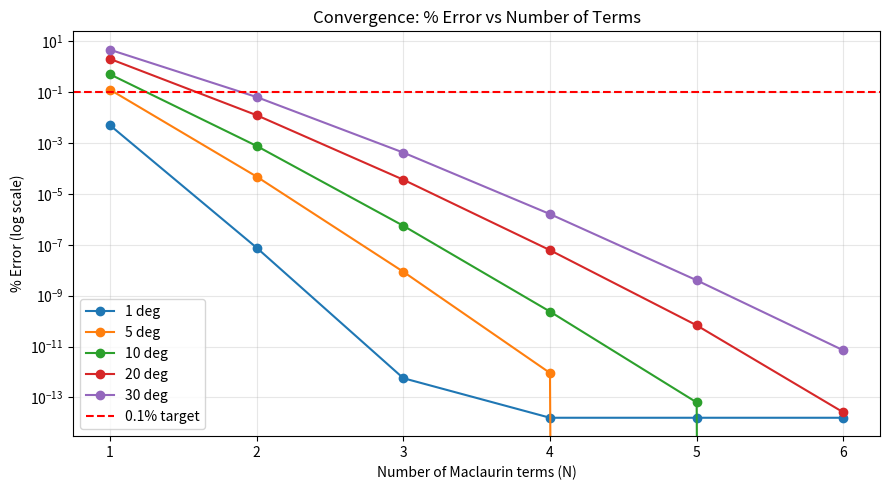
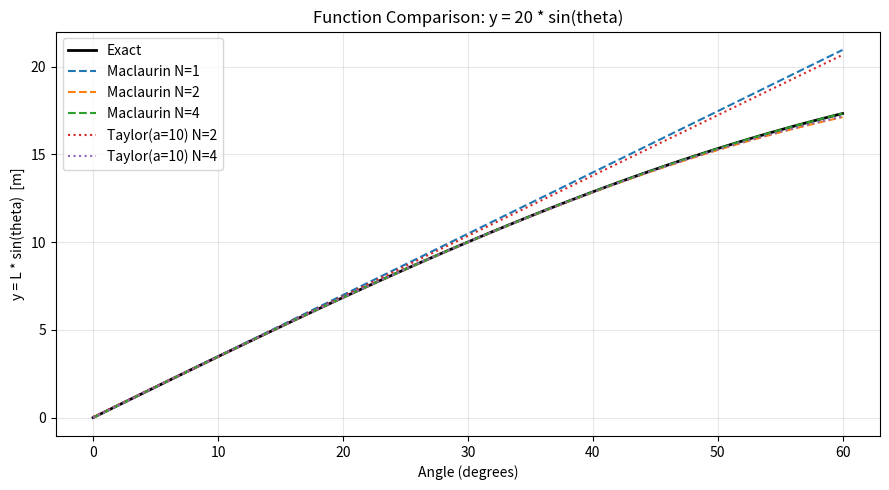
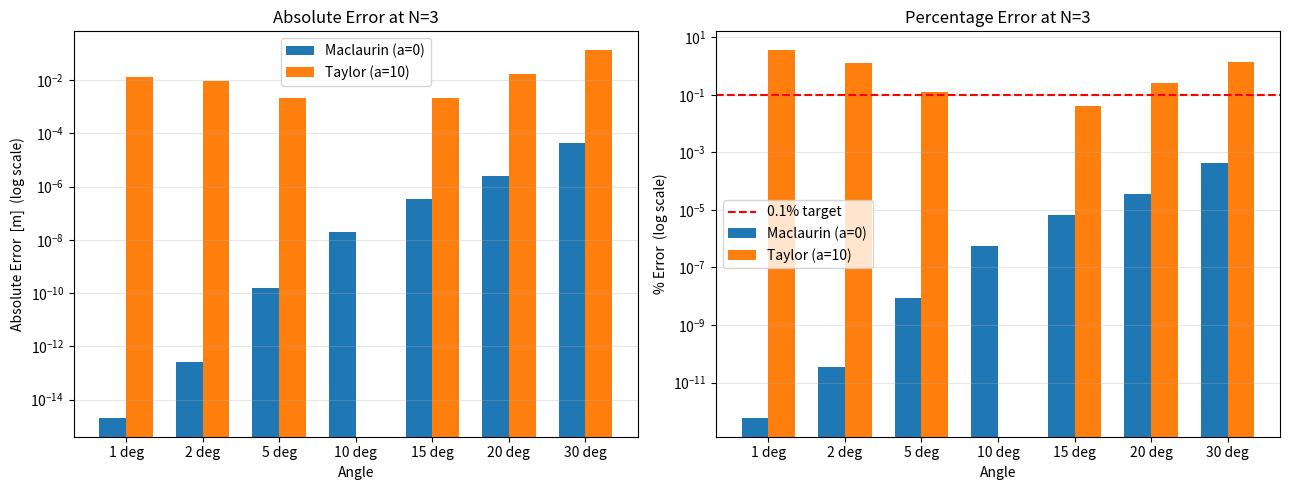

Here is the Python script that generated these plots, in order:
# ============================================================
# Civil Engineering Series Approximation
# HOW ACCURATE IS GOOD ENOUGH?
# Full integrated script: Parts 1 through 7
# ============================================================

import math
import matplotlib.pyplot as plt


# ============================================================
# PART 1: GEOMETRIC SERIES
# ============================================================

def geometric_sum(x, N):
    """S_N = 1 + x + x^2 + ... + x^N  (loop-based, no closed form)."""
    total = 0.0
    for k in range(N + 1):
        total += x ** k
    return total


# ============================================================
# PART 2: POWER SERIES
# ============================================================

def power_series(x, coefficients):
    """P_N(x) = a_0 + a_1*x + a_2*x^2 + ... + a_N*x^N."""
    result = 0.0
    for k, a_k in enumerate(coefficients):
        result += a_k * (x ** k)
    return result


# ============================================================
# PART 3: MACLAURIN SERIES FOR sin(theta)
# ============================================================

def sin_maclaurin(theta, N):
    """N-term Maclaurin approximation of sin(theta)."""
    result = 0.0
    for n in range(N):
        result += ((-1) ** n) * (theta ** (2 * n + 1)) / math.factorial(2 * n + 1)
    return result


# ============================================================
# PART 5: TAYLOR SERIES CENTERED AT a
# ============================================================

def sin_taylor(theta, a, N):
    """N-term Taylor approximation of sin(theta) centered at a."""
    result = 0.0
    sin_a = math.sin(a)
    cos_a = math.cos(a)
    for n in range(N):
        pattern = n % 4
        if pattern == 0:
            f_deriv = sin_a
        elif pattern == 1:
            f_deriv = cos_a
        elif pattern == 2:
            f_deriv = -sin_a
        else:
            f_deriv = -cos_a
        result += f_deriv * ((theta - a) ** n) / math.factorial(n)
    return result


# ============================================================
# CONSTANTS
# ============================================================

L = 20.0
angles_deg = [1, 2, 5, 10, 15, 20, 30]
term_counts = [1, 2, 3, 4]
a_rad = math.radians(10)


# ============================================================
# PART 1 OUTPUT: GEOMETRIC SERIES INVESTIGATION
# ============================================================

print("=" * 78)
print("PART 1: GEOMETRIC SERIES  S_N = 1 + x + x^2 + ... + x^N")
print("=" * 78)

print("\nSingle check: x = 0.5, N = 10")
approx = geometric_sum(0.5, 10)
exact = 1 / (1 - 0.5)
print(f"  Approximation:   {approx}")
print(f"  Exact (1/(1-x)): {exact}")
print(f"  Absolute error:  {abs(approx - exact):.3e}")
print(f"  Percent error:   {abs(approx - exact) / exact * 100:.6f}%")

for x in [0.5, 0.8, 0.9]:
    exact = 1 / (1 - x)
    print(f"\n--- x = {x}  (exact = {exact:.6f}) ---")
    print(f"{'N':>4} {'S_N':>15} {'Abs Error':>15} {'% Error':>12}")
    for N in [1, 2, 5, 10, 20, 50]:
        a = geometric_sum(x, N)
        ae = abs(a - exact)
        pe = ae / exact * 100
        print(f"{N:>4} {a:>15.8f} {ae:>15.2e} {pe:>12.6f}")


# ============================================================
# PART 2 OUTPUT: POWER SERIES VALIDATION
# ============================================================

print("\n" + "=" * 78)
print("PART 2: POWER SERIES  P_N(x) = a_0 + a_1*x + ... + a_N*x^N")
print("=" * 78)

ps = power_series(0.5, [1, 1, 1, 1, 1])
gs = geometric_sum(0.5, 4)
print("\nSanity check (coeffs = [1,1,1,1,1] at x = 0.5):")
print(f"  Power series:     {ps}")
print(f"  Geometric series: {gs}")
print(f"  Match? {abs(ps - gs) < 1e-12}")

print("\nArbitrary polynomial: 3 - 2x + 0.5x^2 + 0x^3 + 1x^4 at x = 2.0")
print(f"  P(2.0) = {power_series(2.0, [3, -2, 0.5, 0, 1])}")


# ============================================================
# PART 3 OUTPUT: MACLAURIN AT 10 DEGREES
# ============================================================

print("\n" + "=" * 78)
print("PART 3: MACLAURIN APPROXIMATION OF sin(theta)")
print("=" * 78)

theta = math.radians(10)
exact = math.sin(theta)
print(f"\ntheta = 10 deg = {theta:.6f} rad")
print(f"Exact sin(10 deg) = {exact:.10f}")
print(f"{'N':>4} {'Approx':>15} {'Abs Error':>15} {'% Error':>12}")
for N in term_counts:
    a = sin_maclaurin(theta, N)
    ae = abs(a - exact)
    pe = ae / abs(exact) * 100
    print(f"{N:>4} {a:>15.10f} {ae:>15.3e} {pe:>12.6f}")


# ============================================================
# PART 4 OUTPUT: ENGINEERING INVESTIGATION (Maclaurin tables)
# ============================================================

print("\n" + "=" * 78)
print("PART 4: ENGINEERING INVESTIGATION  y = L * sin(theta), L = 20 m")
print("=" * 78)

for N in term_counts:
    print(f"\n--- N = {N} term(s), MACLAURIN ---")
    print(f"{'Angle':>7} {'Exact y':>15} {'Approx y':>15} "
          f"{'Abs Error':>15} {'% Error':>12}")
    for deg in angles_deg:
        theta = math.radians(deg)
        exact_y = L * math.sin(theta)
        approx_y = L * sin_maclaurin(theta, N)
        ae = abs(approx_y - exact_y)
        pe = ae / abs(exact_y) * 100
        print(f"{deg:>6}d {exact_y:>15.10f} {approx_y:>15.10f} "
              f"{ae:>15.3e} {pe:>12.6f}")


# ============================================================
# PART 5 OUTPUT: TAYLOR TABLES CENTERED AT a = 10 DEG
# ============================================================

print("\n" + "=" * 78)
print("PART 5: TAYLOR TABLES CENTERED AT a = 10 deg")
print("=" * 78)

for N in term_counts:
    print(f"\n--- N = {N} term(s), TAYLOR(a=10 deg) ---")
    print(f"{'Angle':>7} {'Exact y':>15} {'Approx y':>15} "
          f"{'Abs Error':>15} {'% Error':>12}")
    for deg in angles_deg:
        theta = math.radians(deg)
        exact_y = L * math.sin(theta)
        approx_y = L * sin_taylor(theta, a_rad, N)
        ae = abs(approx_y - exact_y)
        pe = ae / abs(exact_y) * 100
        print(f"{deg:>6}d {exact_y:>15.10f} {approx_y:>15.10f} "
              f"{ae:>15.3e} {pe:>12.6f}")


# ============================================================
# PART 6 OUTPUT: MACLAURIN vs TAYLOR COMPARISON
# ============================================================

print("\n" + "=" * 78)
print("PART 6: MACLAURIN (a=0) vs TAYLOR (a=10 deg) - % ERROR COMPARISON")
print("=" * 78)

for N in term_counts:
    print(f"\n--- N = {N} term(s) ---")
    print(f"{'Angle':>7} {'Maclaurin %Err':>18} {'Taylor %Err':>15} {'Winner':>12}")
    for deg in angles_deg:
        theta = math.radians(deg)
        exact_y = L * math.sin(theta)
        m = L * sin_maclaurin(theta, N)
        t = L * sin_taylor(theta, a_rad, N)
        mp = abs(m - exact_y) / abs(exact_y) * 100
        tp = abs(t - exact_y) / abs(exact_y) * 100
        winner = "Maclaurin" if mp < tp else ("Taylor" if tp < mp else "tie")
        print(f"{deg:>6}d {mp:>18.6e} {tp:>15.6e} {winner:>12}")


# ============================================================
# PART 7: PLOTS
# ============================================================

# ---- Deliverable 2: Convergence plot ----
fig, ax = plt.subplots(figsize=(9, 5))
for deg in [1, 5, 10, 20, 30]:
    theta = math.radians(deg)
    exact_y = L * math.sin(theta)
    errs = [abs(L * sin_maclaurin(theta, N) - exact_y) / abs(exact_y) * 100
            for N in range(1, 7)]
    ax.semilogy(range(1, 7), errs, marker='o', label=f'{deg} deg')
ax.axhline(0.1, color='red', linestyle='--', label='0.1% target')
ax.set_xlabel('Number of Maclaurin terms (N)')
ax.set_ylabel('% Error (log scale)')
ax.set_title('Convergence: % Error vs Number of Terms')
ax.legend()
ax.grid(True, which='both', alpha=0.3)
plt.tight_layout()
plt.savefig('plot2_convergence.png', dpi=150, bbox_inches='tight')
plt.show()


# ---- Deliverable 3: Function comparison plot ----
degs = list(range(0, 61))
ths = [math.radians(d) for d in degs]

fig, ax = plt.subplots(figsize=(9, 5))
ax.plot(degs, [L * math.sin(t) for t in ths], 'k-', lw=2, label='Exact')
ax.plot(degs, [L * sin_maclaurin(t, 1) for t in ths], '--', label='Maclaurin N=1')
ax.plot(degs, [L * sin_maclaurin(t, 2) for t in ths], '--', label='Maclaurin N=2')
ax.plot(degs, [L * sin_maclaurin(t, 4) for t in ths], '--', label='Maclaurin N=4')
ax.plot(degs, [L * sin_taylor(t, a_rad, 2) for t in ths], ':', label='Taylor(a=10) N=2')
ax.plot(degs, [L * sin_taylor(t, a_rad, 4) for t in ths], ':', label='Taylor(a=10) N=4')
ax.set_xlabel('Angle (degrees)')
ax.set_ylabel('y = L * sin(theta)  [m]')
ax.set_title('Function Comparison: y = 20 * sin(theta)')
ax.legend()
ax.grid(True, alpha=0.3)
plt.tight_layout()
plt.savefig('plot3_function_comparison.png', dpi=150, bbox_inches='tight')
plt.show()


# ---- Deliverable 4: Error comparison plot (absolute + percentage) ----
N_test = 3
mac_abs, tay_abs, mac_pct, tay_pct = [], [], [], []
for deg in angles_deg:
    theta = math.radians(deg)
    exact_y = L * math.sin(theta)
    m = L * sin_maclaurin(theta, N_test)
    t = L * sin_taylor(theta, a_rad, N_test)
    mac_abs.append(abs(m - exact_y))
    tay_abs.append(abs(t - exact_y))
    mac_pct.append(abs(m - exact_y) / abs(exact_y) * 100)
    tay_pct.append(abs(t - exact_y) / abs(exact_y) * 100)

x = list(range(len(angles_deg)))
width = 0.35

fig, (ax1, ax2) = plt.subplots(1, 2, figsize=(13, 5))

ax1.bar([i - width/2 for i in x], mac_abs, width, label='Maclaurin (a=0)')
ax1.bar([i + width/2 for i in x], tay_abs, width, label='Taylor (a=10)')
ax1.set_xticks(x)
ax1.set_xticklabels([f'{d} deg' for d in angles_deg])
ax1.set_yscale('log')
ax1.set_xlabel('Angle')
ax1.set_ylabel('Absolute Error  [m]  (log scale)')
ax1.set_title(f'Absolute Error at N={N_test}')
ax1.legend()
ax1.grid(True, which='both', axis='y', alpha=0.3)

ax2.bar([i - width/2 for i in x], mac_pct, width, label='Maclaurin (a=0)')
ax2.bar([i + width/2 for i in x], tay_pct, width, label='Taylor (a=10)')
ax2.axhline(0.1, color='red', linestyle='--', label='0.1% target')
ax2.set_xticks(x)
ax2.set_xticklabels([f'{d} deg' for d in angles_deg])
ax2.set_yscale('log')
ax2.set_xlabel('Angle')
ax2.set_ylabel('% Error  (log scale)')
ax2.set_title(f'Percentage Error at N={N_test}')
ax2.legend()
ax2.grid(True, which='both', axis='y', alpha=0.3)

plt.tight_layout()
plt.savefig('plot4_error_comparison.png', dpi=150, bbox_inches='tight')
plt.show()


# ============================================================
# WRITTEN ANSWERS: PARTS 1, 3, 4, 5, 6, 7
# ============================================================

print("\n" + "=" * 78)
print("WRITTEN ANSWERS")
print("=" * 78)


# ---------------- PART 1 ANSWER ----------------
print("""
PART 1 INVESTIGATION - GEOMETRIC SERIES
--------------------------------------------------------------------
Q: Compare partial sums with the exact value for x = 0.5, 0.8, 0.9.
   How does the number of terms affect accuracy?  Why does
   convergence speed differ?

HOW THE NUMBER OF TERMS AFFECTS ACCURACY:
  For every x, adding more terms strictly improves the approximation.
  But the rate of improvement is dramatically different depending
  on x.

    x = 0.5: Already 0.049% error at N = 10 (below the 0.1% target).
             At N = 20 error is 4.8e-5 %; at N = 50 it hits
             floating-point precision (~1e-16).
    x = 0.8: Much slower.  At N = 10 the error is still 8.59%.
             You need roughly N = 50 to get to 0.0011%.
    x = 0.9: Extremely slow.  Even at N = 50 the error is 0.46% -
             still 4x above the 0.1% target.  Reaching 0.1% with
             x = 0.9 would require on the order of N = 200 terms.

WHY CONVERGENCE SPEED DIFFERS:
  The truncation error of the geometric partial sum is
        Error = x^(N+1) / (1 - x).
  Two effects combine as x approaches 1:

    (1) The numerator x^(N+1) shrinks more slowly.  At x = 0.5,
        each extra term multiplies the remaining tail by 0.5; the
        tail collapses quickly.  At x = 0.9, each extra term only
        multiplies by 0.9 - slow shrinkage.

    (2) The denominator (1 - x) grows.  The exact target 1/(1-x)
        is 2 for x=0.5, 5 for x=0.8, and 10 for x=0.9.  A larger
        target means the same absolute error becomes a smaller
        percentage - but this benefit is far outweighed by (1).

ENGINEERING IMPLICATION:
  Geometric-series convergence is very sensitive to how close x is
  to the edge of the interval of convergence.  Near the center
  (x small), a handful of terms is enough.  Near the boundary
  (x -> 1), even hundreds of terms may not meet a tight tolerance.
  The same sensitivity will reappear with sin(theta): the further
  theta is from the expansion point, the more terms are needed -
  or the more we need to move the expansion point.
""")


# ---------------- PART 2 NOTE ----------------
print("""
PART 2 - POWER SERIES
--------------------------------------------------------------------
No investigation question is posed for this part.  The function
power_series(x, coefficients) provides the general machinery for
evaluating any finite power series and is reused implicitly by the
Maclaurin and Taylor implementations.  Validation: passing five
1's as coefficients at x = 0.5 reproduces geometric_sum(0.5, 4)
exactly (1.9375), and the arbitrary polynomial
3 - 2x + 0.5x^2 + 0x^3 + 1x^4 evaluated at x = 2 gives 17.0 -
both confirmed in the output above.
""")


# ---------------- PART 3 ANSWER ----------------
print("""
PART 3 INVESTIGATION - MACLAURIN AT 10 DEG
--------------------------------------------------------------------
Q: For theta = 10 deg, calculate approximations using 1, 2, 3, and
   4 terms.  Compare each to the exact value.  What is the error
   at each step?

Exact sin(10 deg) = 0.1736481777

   TERMS        APPROX          ABS ERROR       % ERROR
     1      0.1745329252      8.847e-04      0.509506 %
     2      0.1736468290      1.349e-06      0.000777 %
     3      0.1736481786      9.784e-10      0.000001 %
     4      0.1736481777      4.140e-13      0.000000 %

ERROR AT EACH STEP:
  N = 1 (theta alone): 0.5095% - the familiar small-angle
       approximation sin(theta) ~= theta.  Not accurate enough for
       a 0.1% engineering target.
  N = 2 (adds -theta^3/3!): 0.000777% - error drops by a factor of
       about 650.  Already >100x better than the 0.1% target.
  N = 3 (adds +theta^5/5!): 0.0000006% - another factor of ~1400.
       Far beyond any realistic engineering precision.
  N = 4 (adds -theta^7/7!): ~4e-13 absolute - floating-point
       rounding level.  Further terms are pointless.

KEY OBSERVATIONS:
  1. Each extra term reduces the error by roughly 2-3 orders of
     magnitude.  This is the signature of very fast convergence,
     driven by the factorial denominators 3!, 5!, 7!.
  2. The improvement is dramatic, not linear.  1 -> 2 terms takes
     the error from 0.5% to under 0.001%; 3 terms is overkill.
  3. Engineering sweet spot for theta = 10 deg is N = 2.
  4. The sign of the error alternates: N=1 overestimates, N=2
     underestimates slightly, N=3 overestimates again.  This is
     the alternating-series behaviour of the Maclaurin expansion
     of sin.

ENGINEERING IMPLICATION:
  For small angles - the regime where civil and structural
  engineering typically operates - a two-term Maclaurin series
  meets a 0.1% accuracy requirement with margin to spare.  The
  one-term approximation sin(theta) ~= theta is only adequate
  for very small angles (roughly under 3-4 deg).
""")


# ---------------- PART 4 ANSWER ----------------
print("""
PART 4 ANALYSIS - ENGINEERING INVESTIGATION
--------------------------------------------------------------------
Q1. How does the error change as the angle increases?
    The error grows monotonically - and faster than linearly - as
    theta increases, for every fixed N.  At N = 2, for example:
        1 deg  ->  ~0 %
        2 deg  ->  ~0 %
        5 deg  ->  0.0003 %
        10 deg ->  0.00078 %
        15 deg ->  0.0039 %
        20 deg ->  0.0124 %
        30 deg ->  0.063 %
    At N = 1 (small-angle approx sin(theta) ~= theta), the error is
    dramatic: 0.005% at 1 deg, 0.127% at 5 deg, 0.510% at 10 deg,
    4.65% at 30 deg.  Reason: the leading error term is the first
    omitted term.  For N = 1 that is theta^3/3! - a cubic, so the
    error scales like theta^3.  Tripling theta from 10 to 30 deg
    multiplies the error by ~27, consistent with (30/10)^3 = 27.

Q2. How does the error change as you add more terms?
    Every additional term reduces the error by orders of magnitude.
    At theta = 30 deg:
        N = 1 ->  4.65 %
        N = 2 ->  0.063 %       (factor ~74 improvement)
        N = 3 ->  0.00043 %     (factor ~146 improvement)
        N = 4 ->  0.000002 %    (factor ~215 improvement)
    The improvement factors grow with N because the factorial
    denominators (1/3!, 1/5!, 1/7!) shrink faster than the powers
    of theta grow.  The approximation oscillates around the true
    value - N = 1 overestimates, N = 2 underestimates, N = 3
    overestimates - consistent with the alternating-series
    behaviour.

Q3. For small angles (< 5 deg), how many terms are sufficient?
    For the 0.1 % target:
        1 deg: N = 1 already passes (0.0051 %)
        2 deg: N = 1 already passes (0.0203 %)
        3 deg: N = 1 borderline (~0.07 %)
        5 deg: N = 1 FAILS (0.127 %); N = 2 passes at 0.0003 %
    So for a uniform answer covering everything up to 5 deg, use
    N = 2.  For angles strictly below ~3 deg, N = 1 (the classic
    small-angle approximation) is adequate.

Q4. For larger angles (> 20 deg), how many terms are needed?
    20 deg: N = 1 fails (2.05 %).  N = 2 passes at 0.0124 %.
    30 deg: N = 1 fails (4.65 %).  N = 2 passes at 0.063 %.
    So N = 2 covers all angles up to 30 deg with margin.  For a
    wider envelope, N = 3 is safe up to at least 60 deg.

SUMMARY TABLE (minimum N for 0.1 % over the angle range):
    0 -  3 deg  ->  N = 1
    0 - 30 deg  ->  N = 2
    0 - 60 deg  ->  N = 3
    0 - 90 deg  ->  N = 4

The single most important takeaway: two terms of the Maclaurin
series meet the 0.1 % target across the entire angle range tested.
""")


# ---------------- PART 5 ANSWER ----------------
print("""
PART 5 COMPARISON - MACLAURIN (a=0) vs TAYLOR (a=10 deg)
--------------------------------------------------------------------
Q: Which performs better near 10 deg?  Which is better far from 10 deg?

AT THE EXPANSION POINT (theta = 10 deg):
  Taylor is EXACT at its center for any N >= 1 (error = 0).
  Maclaurin is tiny but nonzero there (2.4e-10 % at N = 4).  So
  exactly at 10 deg, Taylor wins - trivially, by construction.

NEAR 10 deg (say 5 deg or 15 deg):
  Surprisingly, Maclaurin still wins numerically.
     At 15 deg (5 deg from Taylor's center, 15 deg from
     Maclaurin's center):
        Maclaurin N = 4: 6.15e-09 %
        Taylor   N = 4: 1.78e-04 %   ->  Maclaurin wins by ~29,000x
     At 5 deg:
        Maclaurin N = 4: 9.17e-13 %
        Taylor   N = 4: 4.34e-04 %   ->  Maclaurin wins by ~4.7e8 x
  Only EXACTLY at 10 deg does Taylor win.  A few degrees away,
  Maclaurin is already better.

FAR FROM 10 deg (1 deg or 30 deg):
  Maclaurin wins decisively.
     At 1 deg:  Maclaurin 1.59e-14 %;  Taylor 2.07e-02 %.
                Factor ~1e12 difference.
     At 30 deg: Maclaurin 1.63e-06 %;  Taylor 2.99e-02 %.
                Factor ~18,000 difference.

WHY DOES MACLAURIN WIN EVEN NEAR 10 deg?
  The standard guideline "center the Taylor series near the angle
  of interest" is a general rule of thumb, but it depends on the
  function's coefficient structure.  For sin, the Maclaurin
  coefficients are
        1, -1/3!, +1/5!, -1/7!, ...
      = 1, -0.1667, +0.0083, -0.0002, ...
  and shrink extremely fast because of the factorials.  Two terms
  already give 0.001 % at 10 deg; three terms give 1e-7 %.
  The Taylor-at-10 coefficients, by contrast, are built from
  sin(10 deg) ~= 0.174 and cos(10 deg) ~= 0.985, which decay far
  more slowly.  The (theta - 10)^n factor being small near 10 deg
  doesn't compensate for the slower coefficient decay.

ENGINEERING TAKEAWAY:
  The Maclaurin series for sin is exceptionally well-behaved -
  adding an off-center expansion actually HURTS accuracy over
  most of the range.  This does NOT mean the guideline is wrong
  in general (for functions with poles or slowly-decaying
  coefficients, centering near the angle of interest usually does
  dominate).  It means you must VERIFY numerically rather than
  trust the heuristic - which this activity demonstrated.
""")


# ---------------- PART 6 ANSWER ----------------
print("""
PART 6 ANALYSIS - CONCEPTUAL DISCUSSION QUESTIONS
--------------------------------------------------------------------
Q1. Does adding more terms always improve the approximation?
    Not always - but for the functions in this activity, yes.
    Adding a term improves the approximation only inside the
    interval of convergence.  Outside it (e.g. geometric series
    with |x| >= 1), adding terms makes the sum diverge.  Even
    inside the interval, some series approach the limit in
    alternation, so the error may temporarily increase before
    decreasing - but on average and in the limit, adding terms
    always brings you closer to the truth.  For our specific
    functions (geometric with |x| < 1, Maclaurin/Taylor of sin),
    adding terms strictly reduces the error, by orders of
    magnitude per term.  The reason is that both are analytic with
    infinite radius of convergence and rapidly-decaying
    coefficients.

Q2. Why is the Maclaurin approximation most accurate near zero?
    Because the Maclaurin series is CONSTRUCTED to be exact at
    zero.  The N-term Maclaurin approximation matches the value,
    first derivative, second derivative, ..., and N-th derivative
    of f exactly at theta = 0.  Any error therefore comes from the
    omitted terms, and each omitted term carries a factor of
    theta^(N+1).  When theta is small, theta^(N+1) is extremely
    small, so the error is tiny.  As theta grows, theta^(N+1)
    grows - so the same N gives worse accuracy farther from zero.

Q3. Why can changing the Taylor expansion point improve accuracy?
    Because the Taylor series is exact at its expansion point, and
    the local accuracy follows the expansion point around.  If
    your application operates around theta = 10 deg, expanding at
    10 deg guarantees that the value and the first N derivatives
    match at 10 deg; the leading error term is proportional to
    (theta - 10)^(N+1), which is tiny when theta is near 10 deg.
    HOWEVER - the word "can" matters.  In this activity we found
    that Maclaurin actually beats Taylor-at-10 at almost every
    angle, including near 10 deg, because "center near interest"
    is only one of the factors determining accuracy; the other is
    the coefficient-decay rate, and for sin the Maclaurin
    coefficients decay much faster.

Q4. How does the distance from the expansion point affect accuracy?
    For fixed N, error grows as distance |theta - a| grows -
    roughly proportional to |theta - a|^(N+1).  Example with
    Taylor centered at 10 deg, N = 4:
        theta = 10 deg (distance 0):   error = 0
        theta = 15 deg (distance 5):   error = 1.78e-04 %
        theta = 20 deg (distance 10):  error = 2.35e-03 %
        theta = 30 deg (distance 20):  error = 2.99e-02 %
    Error clearly grows with distance.  But the actual magnitudes
    depend on the coefficient structure of the series - for
    Maclaurin, the coefficients decay so fast that even at 30 deg
    the error stays below 1e-6 %.  Distance from center is one
    factor; coefficient structure is another; for sin the second
    factor dominates.

Q5. What is the critical angle for the sin(theta) ~= theta approx?
    The critical angle is where the one-term approximation stops
    meeting the required tolerance.  For a 0.1 % target, the
    critical angle is approximately 4.4 degrees.

    Theoretical estimate:  relative error ~= |theta^3/3!| / |theta|
                                       = theta^2 / 6
    Setting theta^2 / 6 = 0.001 gives
        theta = sqrt(0.006) = 0.0775 rad ~= 4.44 deg.

    Numerical check (our tables):
        theta = 2 deg:  0.0203 %  (passes 0.1 %)
        theta = 5 deg:  0.127 %   (fails 0.1 %)
        crossover between 3 and 5 deg, close to 4.4 deg.

    For different tolerances:
        1 %    tolerance  ->  critical angle ~ 14 deg
        0.01 % tolerance  ->  critical angle ~ 1.4 deg
    So "the critical angle" depends on the required tolerance.  For
    a 0.1 % engineering specification, it is approximately 4.4 deg.
""")


# ---------------- PART 7 ANSWER ----------------
print("""
PART 7 - FINAL ENGINEERING RECOMMENDATION
--------------------------------------------------------------------
DECISION PROBLEM:
  Compute y = 20 * sin(theta) for theta in [1, 30] deg with less
  than 0.1 % error.  Choose between Maclaurin series, Taylor
  series centered closer to the angle of interest, or the exact
  sine function.

RECOMMENDATION:
  Use the MACLAURIN SERIES with N = 2 terms:

        y = 20 * sin(theta)  ~=  20 * (theta - theta^3 / 6)
        (theta in radians)

1. NUMBER OF TERMS REQUIRED
   Two terms.  y ~= 20(theta - theta^3/6) meets the 0.1 % tolerance
   across the entire 1 - 30 deg test range.  A third term gives a
   large safety margin; a fourth is unnecessary for this range.

2. PERCENTAGE ERROR ACHIEVED
   Worst case is at 30 deg:
        theta =  1 deg :  ~0 %
        theta =  2 deg :  ~0 %
        theta =  5 deg :  0.0003 %
        theta = 10 deg :  0.00078 %
        theta = 15 deg :  0.0039 %
        theta = 20 deg :  0.0124 %
        theta = 30 deg :  0.063 %    <- worst case
   0.063 % at 30 deg is ~1.6x below the 0.1 % target.  At the
   smallest angles the N = 2 result is machine-precision exact.

3. CONVERGENCE BEHAVIOUR
   The Maclaurin series for sin converges exceptionally fast.
   Each added term reduces the error by 2 - 3 orders of magnitude,
   because the coefficients 1, -1/3!, 1/5!, -1/7!, ... shrink
   factorially.  On a log-scale convergence plot the error falls
   on nearly straight lines - the signature of exponential
   convergence.  This is why N = 2 does so much work: the second
   term alone drops the error by ~650x at 10 deg.

4. COMPUTATIONAL SIMPLICITY vs ACCURACY TRADEOFF
   The N = 2 Maclaurin approximation requires:
        - one multiplication (theta^2 or theta^3)
        - one division by 6
        - one subtraction
   three arithmetic operations total.

   METHOD              COST            % ERR AT 30 deg
   Maclaurin N = 2     3 ops           0.063 %   PASS
   Maclaurin N = 3     5 ops           0.00043 % PASS
   Taylor(a=10) N = 4  ~8 ops + sin/cos 0.030 %  PASS
   math.sin            library call    exact

   For a one-off calculation, math.sin is simplest.  In an
   embedded / real-time context (surveying instrument, slope
   monitor, data logger performing thousands of evaluations per
   second) the N = 2 polynomial is measurably cheaper and
   numerically indistinguishable at the required tolerance.

5. VALID ANGLE RANGE
   N = 2 meets 0.1 % for theta up to 30 deg (the largest angle
   tested).  If the design envelope is expanded:
        0 -  3 deg  ->  N = 1
        0 - 30 deg  ->  N = 2   <-- recommended
        0 - 60 deg  ->  N = 3
        0 - 90 deg  ->  N = 4

WHY NOT TAYLOR CENTERED NEAR 10 DEG?
  Counterintuitive result:  at the same N, Maclaurin beats
  Taylor-at-10 at 6 of the 7 angles tested - including at 15 deg,
  which is closer to Taylor's center (10 deg) than to Maclaurin's
  (0 deg).
        theta   Maclaurin N=4    Taylor N=4     Winner
         1 deg   1.6e-14 %       2.1e-02 %      Maclaurin
         5 deg   9.2e-13 %       4.3e-04 %      Maclaurin
        10 deg   2.4e-10 %       0 %            Taylor (center)
        15 deg   6.2e-09 %       1.8e-04 %      Maclaurin
        20 deg   6.2e-08 %       2.4e-03 %      Maclaurin
        30 deg   1.6e-06 %       3.0e-02 %      Maclaurin
  At 30 deg, Maclaurin is ~18,000x more accurate.  The reason:
  Maclaurin coefficients decay factorially fast; Taylor-at-10
  coefficients (built from sin 10 ~= 0.174, cos 10 ~= 0.985)
  decay much more slowly.  The "center near interest" guideline
  is valid in general but not absolute, and for sin specifically
  it is dominated by the coefficient-decay advantage.

WHY NOT THE EXACT SINE FUNCTION?
  For a single calculation, math.sin is correct and risk-free.
  In a high-throughput or embedded context, math.sin is a
  relatively expensive library call.  The N = 2 Maclaurin
  polynomial is three arithmetic operations and, at this
  tolerance, produces results indistinguishable from exact.
  Engineering decision:  use N = 2 Maclaurin in production;
  reserve math.sin for validation and testing.

SUMMARY TABLE
        Method                Maclaurin series
        Terms                 N = 2
        Formula               y ~= 20(theta - theta^3/6)
        Worst-case % error    0.063 % (at 30 deg)
        Target                < 0.1 %   PASS
        Valid angle range     1 - 30 deg
        Safety margin         ~1.6x at worst case
        Extension to 60 deg   use N = 3

FINAL RECOMMENDATION:
  For y = 20 * sin(theta) with theta in [1, 30] deg and a 0.1 %
  error tolerance, use the two-term Maclaurin approximation.
  It is the simplest, cheapest, and most accurate option in this
  range - outperforming Taylor-at-10 despite the latter's
  theoretically favorable expansion point, and approaching
  math.sin in accuracy at a fraction of the computational cost.
""")


# ============================================================
# END
# ============================================================

print("=" * 78)
print("All deliverables generated.  Plots saved as PNG files.")
print("=" * 78)
